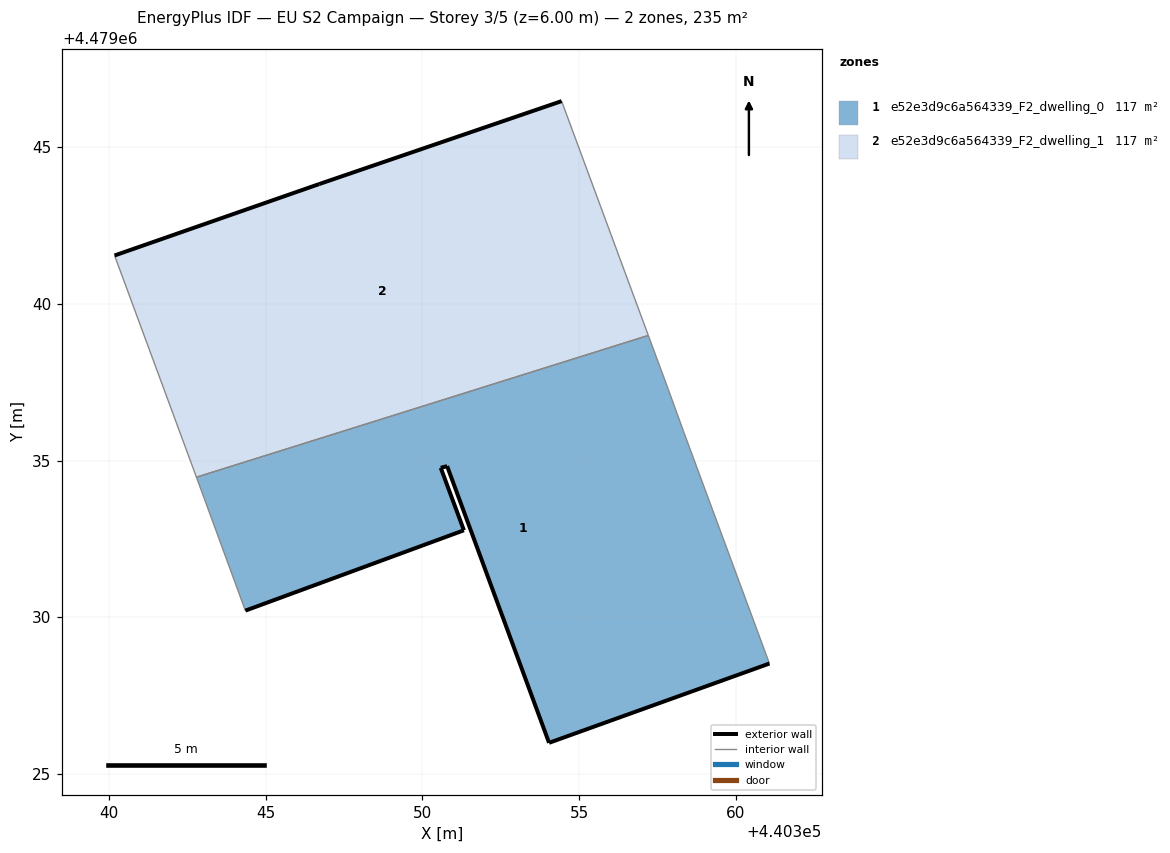
=== STOREY PLAN SPEC (per zone: floor XY polygon, exterior-wall plan segments, windows/doors) ===
zone 1: e52e3d9c6a564339_F2_dwelling_0  (117.3 m²)
  floor: (440361.08, 4479028.52) (440358.34, 4479035.93) (440357.85, 4479037.27) (440357.21, 4479038.99) (440342.79, 4479034.47) (440344.35, 4479030.21) (440351.33, 4479032.78) (440350.59, 4479034.77) (440350.79, 4479034.82) (440354.04, 4479025.99)
  exterior wall: (440361.08, 4479028.52) – (440354.04, 4479025.99)  [7.5 m]
  exterior wall: (440354.04, 4479025.99) – (440350.79, 4479034.82)  [9.4 m]
  exterior wall: (440350.79, 4479034.82) – (440350.59, 4479034.77)  [0.2 m]
  exterior wall: (440350.59, 4479034.77) – (440351.33, 4479032.78)  [2.1 m]
  exterior wall: (440351.33, 4479032.78) – (440344.35, 4479030.21)  [7.4 m]
  interior walls: 5
zone 2: e52e3d9c6a564339_F2_dwelling_1  (117.3 m²)
  floor: (440357.21, 4479038.99) (440354.44, 4479046.47) (440346.71, 4479043.82) (440340.18, 4479041.54) (440342.79, 4479034.47)
  exterior wall: (440346.71, 4479043.82) – (440354.45, 4479046.47)  [8.2 m]
  exterior wall: (440340.18, 4479041.54) – (440346.71, 4479043.82)  [6.9 m]
  interior walls: 3

=== DERIVED (storey summary) ===
Building: EU S2 Campaign
Storey: 3 of 5  (floor level z = 6.00 m)
Storey gross floor area: 234.5 m²
Zones on this storey: 2
  - e52e3d9c6a564339_F2_dwelling_0: floor 117.3 m²; exterior wall 26.7 m (80.0 m²); WWR 0.0%
  - e52e3d9c6a564339_F2_dwelling_1: floor 117.3 m²; exterior wall 15.1 m (45.3 m²); WWR 0.0%
Zone adjacency (shared interzone walls):
  - e52e3d9c6a564339_F2_dwelling_0 ↔ e52e3d9c6a564339_F2_dwelling_1